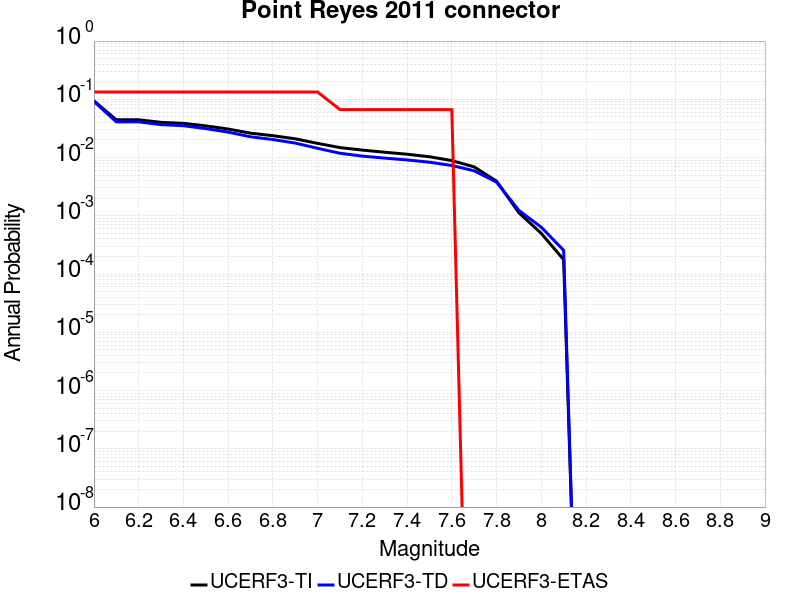

The data file committed next to this chart (first rows):
Magnitude, UCERF3-TI Prob, UCERF3-TD Prob, UCERF3-ETAS Prob
6.0, 0.09413, 0.09194, 0.1333
6.1, 0.0445, 0.04106, 0.1333
6.2, 0.0445, 0.04106, 0.1333
6.3, 0.04023, 0.03673, 0.1333
6.4, 0.03873, 0.0352, 0.1333
6.5, 0.03502, 0.03143, 0.1333
6.6, 0.03088, 0.02735, 0.1333
6.7, 0.02625, 0.02273, 0.1333
6.8, 0.02375, 0.02038, 0.1333
6.9, 0.02099, 0.01773, 0.1333
7.0, 0.01752, 0.01441, 0.1333
7.1, 0.01483, 0.01185, 0.06667
7.2, 0.01344, 0.01058, 0.06667
7.3, 0.01234, 0.009785, 0.06667
7.4, 0.01141, 0.009107, 0.06667
7.5, 0.01033, 0.008325, 0.06667
7.6, 0.00888, 0.007308, 0.06667
7.7, 0.006919, 0.005925, 0.0
7.8, 0.003934, 0.003779, 0.0
7.9, 0.001127, 0.001235, 0.0
8.0, 4.9948314E-4, 6.373092E-4, 0.0
8.1, 1.7685097E-4, 2.557386E-4, 0.0
